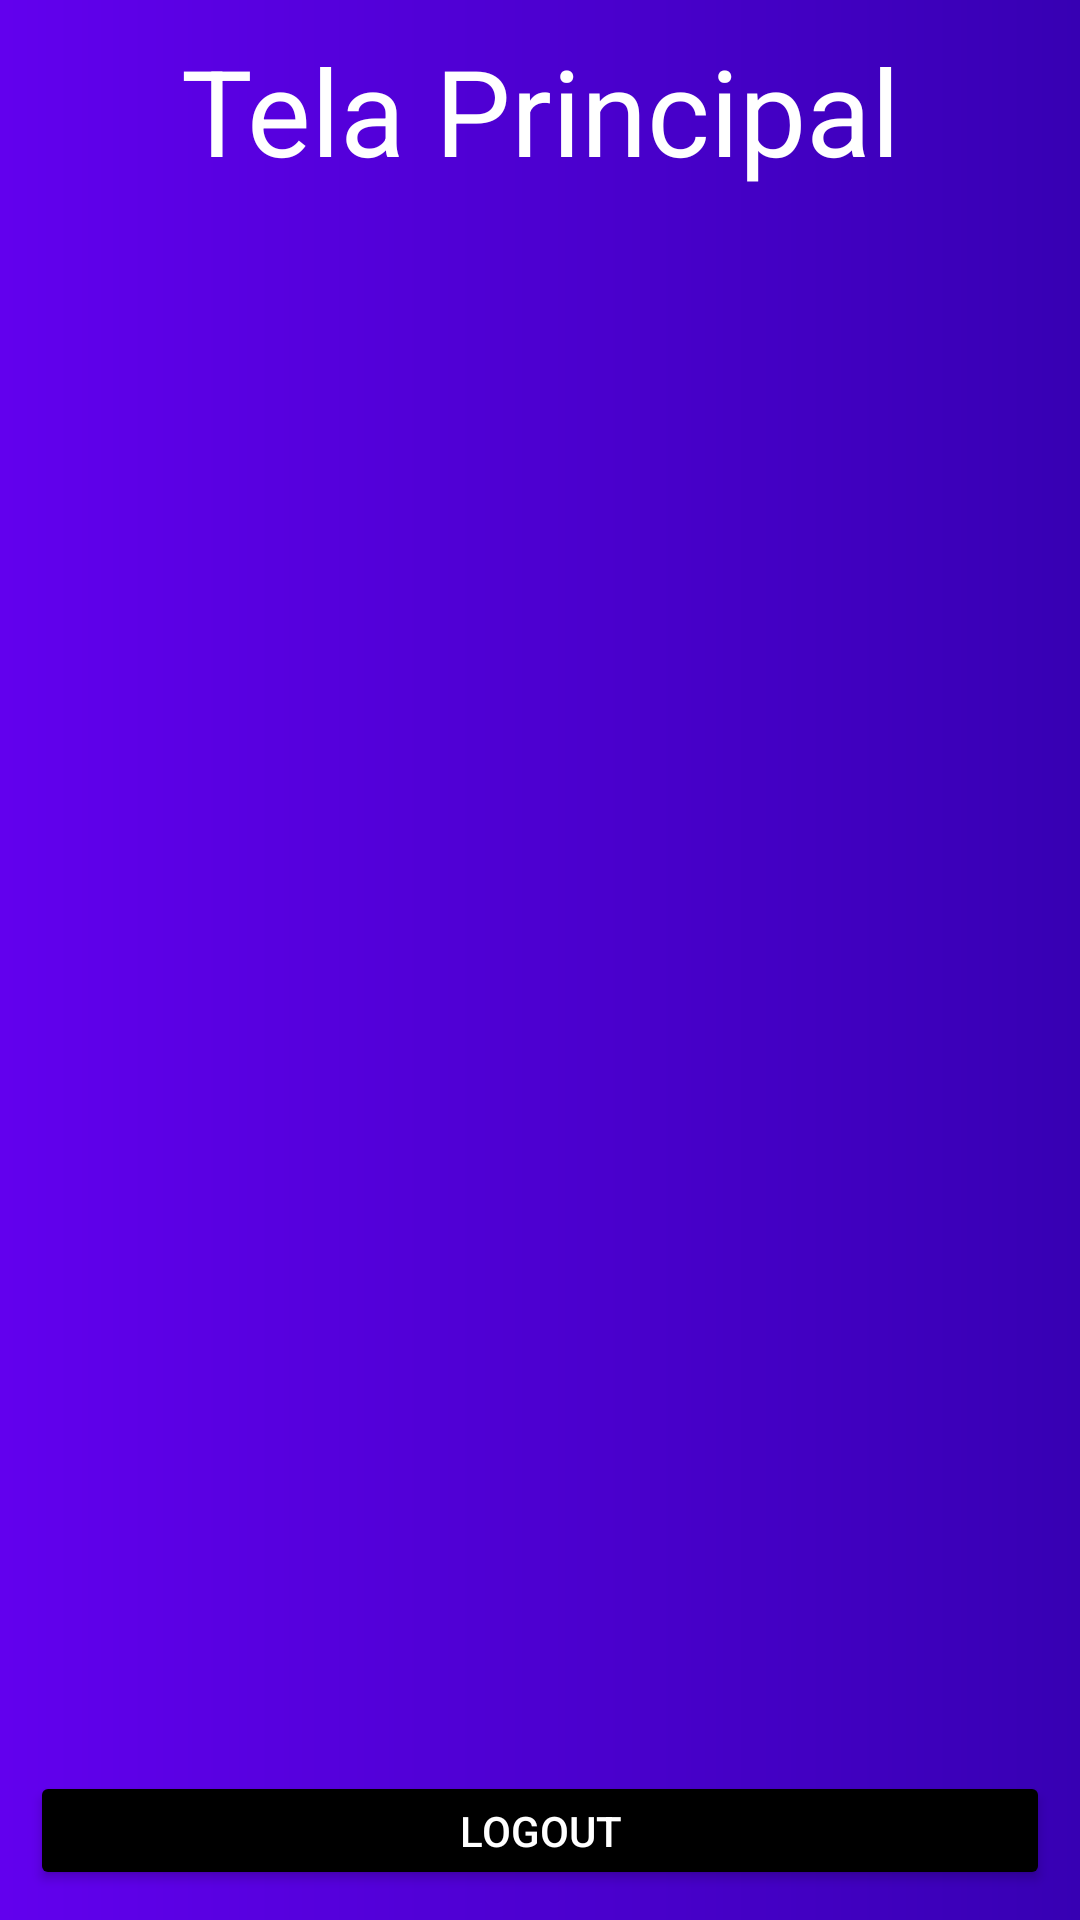

The Android layout XML behind this screen, and the referenced resources:
<!-- AndroidManifest.xml: application theme Theme.TesteAuth -->
<!-- res/layout/activity_tela__principal.xml -->
<?xml version="1.0" encoding="utf-8"?>
<LinearLayout xmlns:android="http://schemas.android.com/apk/res/android"
    xmlns:app="http://schemas.android.com/apk/res-auto"
    xmlns:tools="http://schemas.android.com/tools"
    android:layout_width="match_parent"
    android:layout_height="match_parent"
    tools:context=".Tela_Principal"
    android:orientation="vertical"
    android:background="@drawable/background"
    android:gravity="center"
    android:padding="10dp">


    <TextView
        android:layout_width="match_parent"
        android:layout_height="wrap_content"
        android:gravity="center"
        android:text="Tela Principal"
        android:layout_marginBottom="250dp"
        android:textColor="@color/white"
        android:textSize="40sp"/>

    <TextView
        android:id="@+id/saudacao"
        android:layout_width="match_parent"
        android:layout_height="wrap_content"
        android:gravity="center"
        android:layout_marginBottom="250dp"
        android:textColor="@color/white"
        android:textSize="20sp"/>

    <Button
        android:id="@+id/btn_Logout"
        android:layout_width="match_parent"
        android:layout_height="wrap_content"
        android:text="Logout"
        android:textColor="@color/white"
        android:backgroundTint="@color/black"/>

</LinearLayout>
<!-- resources referenced by this layout -->
<resources>
  <!-- drawable background (drawable) -->
  <?xml version="1.0" encoding="utf-8"?>
  <shape xmlns:android="http://schemas.android.com/apk/res/android">
  
      <gradient android:startColor="@color/purple_500"
          android:endColor="@color/purple_700"/>
  </shape>
  <style name="Theme.TesteAuth" parent="Theme.AppCompat.Light.NoActionBar">
          
          <item name="colorPrimary">@color/purple_500</item>
          <item name="colorPrimaryVariant">@color/purple_700</item>
          <item name="colorOnPrimary">@color/white</item>
          
          <item name="colorSecondary">@color/teal_200</item>
          <item name="colorSecondaryVariant">@color/teal_700</item>
          <item name="colorOnSecondary">@color/black</item>
          
          <item name="android:statusBarColor" tools:targetApi="l">?attr/colorPrimaryVariant</item>
          
      </style>
  <!-- not gathered from this repository: default colours our renderer supplied (Android Studio template values) -->
  <color name="purple_500">#FF6200EE</color>
  <color name="purple_700">#FF3700B3</color>
  <color name="teal_200">#FF03DAC5</color>
  <color name="teal_700">#FF018786</color>
  <color name="black">#FF000000</color>
  <color name="white">#FFFFFFFF</color>
</resources>
